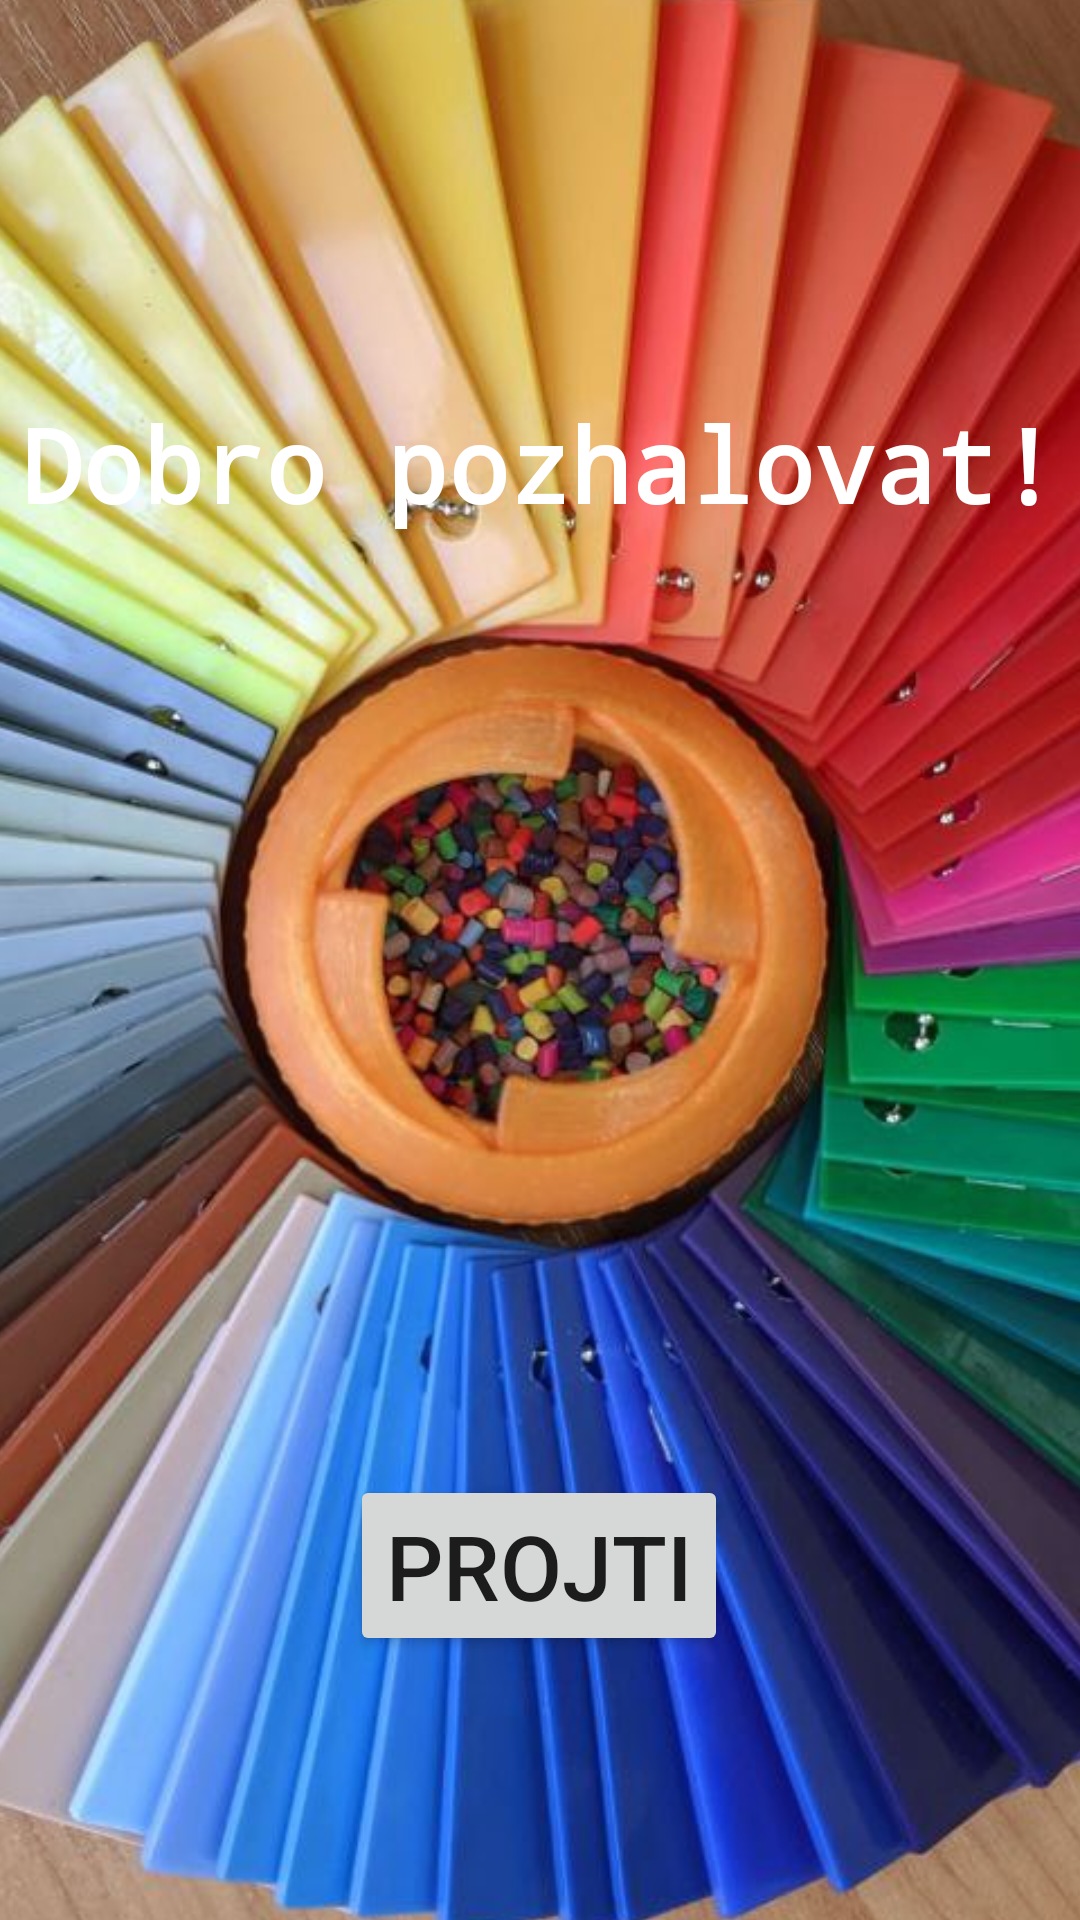

Produce the Android XML layout that renders to this screen, including the resource entries it uses.
<!-- AndroidManifest.xml: application theme Theme.Testo -->
<!-- res/layout/activity_start.xml -->
<?xml version="1.0" encoding="utf-8"?>
<androidx.coordinatorlayout.widget.CoordinatorLayout xmlns:android="http://schemas.android.com/apk/res/android"
    xmlns:app="http://schemas.android.com/apk/res-auto"
    xmlns:tools="http://schemas.android.com/tools"
    android:layout_width="match_parent"
    android:layout_height="match_parent"
    tools:context=".StartActivity">

    <ImageView
        android:id="@+id/startBackground"
        android:layout_width="match_parent"
        android:layout_height="match_parent"
        android:scaleType="centerCrop"
        android:scaleX="1.5"
        android:scaleY="1.5"
        app:srcCompat="@drawable/start_background"
        android:foreground="@color/dim_level"/>

    <androidx.constraintlayout.widget.ConstraintLayout
        android:layout_width="match_parent"
        android:layout_height="match_parent">

        <TextView
            android:id="@+id/welcomeText"
            android:layout_width="wrap_content"
            android:layout_height="wrap_content"
            android:layout_gravity="center"
            android:layout_marginTop="132dp"
            android:layout_weight="1"
            android:text="@string/welcome_text"
            android:textColor="@color/white"
            android:textSize="34sp"
            android:textStyle="bold"
            android:typeface="monospace"
            android:lines="2"
            android:textAlignment="center"
            app:layout_constraintEnd_toEndOf="parent"
            app:layout_constraintHorizontal_bias="0.494"
            app:layout_constraintStart_toStartOf="parent"
            app:layout_constraintTop_toTopOf="parent" />

        <Button
            android:id="@+id/startApp"
            android:layout_width="wrap_content"
            android:layout_height="wrap_content"
            android:layout_marginBottom="88dp"
            android:layout_weight="1"
            android:text="@string/end_start_activity"
            android:textSize="30sp"
            app:layout_constraintBottom_toBottomOf="parent"
            app:layout_constraintEnd_toEndOf="parent"
            app:layout_constraintHorizontal_bias="0.498"
            app:layout_constraintStart_toStartOf="parent" />
    </androidx.constraintlayout.widget.ConstraintLayout>


</androidx.coordinatorlayout.widget.CoordinatorLayout>
<!-- resources referenced by this layout -->
<resources>
  <color name="dim_level">#99000000</color>
  <color name="white">#FFFFFFFF</color>
  <!-- drawable start_background: jpg bitmap (drawable, 228470 bytes) -->
  <string name="end_start_activity">Projti</string>
  <string name="welcome_text">Dobro pozhalovat!</string>
  <style name="Theme.Testo" parent="Theme.MaterialComponents.DayNight.DarkActionBar">
          
          <item name="colorPrimary">@color/primary_500</item>
          <item name="colorPrimaryVariant">@color/primary_700</item>
          <item name="colorOnPrimary">@color/white</item>
          
          <item name="colorSecondary">@color/teal_200</item>
          <item name="colorSecondaryVariant">@color/teal_700</item>
          <item name="colorOnSecondary">@color/black</item>
          
          <item name="android:statusBarColor" tools:targetApi="l">?attr/colorPrimaryVariant</item>
          
  
      </style>
  <color name="primary_500">#FF468dcd</color>
  <color name="primary_700">#FF3972a8</color>
  <color name="teal_200">#FF03DAC5</color>
  <color name="teal_700">#FF018786</color>
  <color name="black">#FF000000</color>
</resources>
